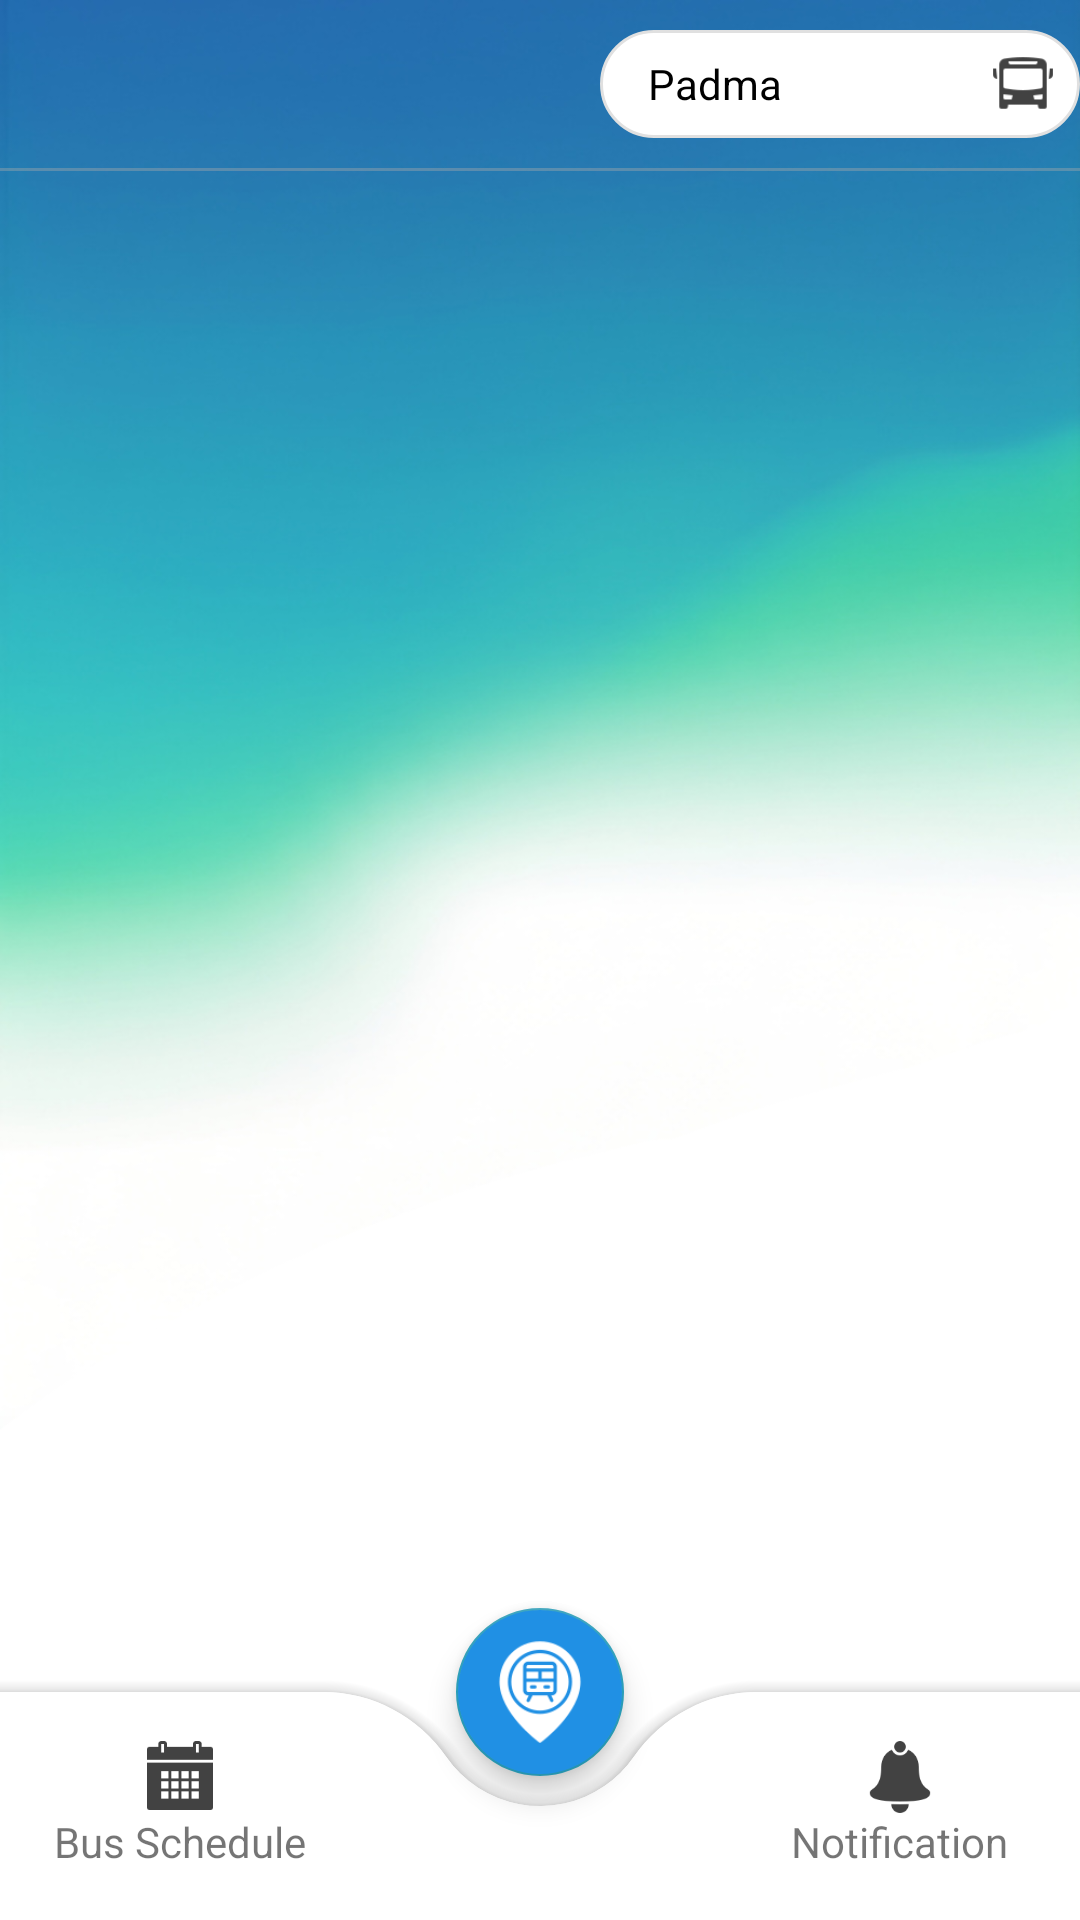

Reconstruct the res/layout file that produces this screen, plus the resources it refers to.
<!-- AndroidManifest.xml: application theme Theme.SplashScreen -->
<!-- res/layout/activity_dashboard.xml -->
<?xml version="1.0" encoding="utf-8"?>
<androidx.drawerlayout.widget.DrawerLayout xmlns:android="http://schemas.android.com/apk/res/android"
    xmlns:app="http://schemas.android.com/apk/res-auto"
    xmlns:tools="http://schemas.android.com/tools"
    android:id="@+id/drawer_layout"
    android:layout_width="match_parent"
    android:layout_height="match_parent"
    tools:context=".activity.DashboardActivity">

    <RelativeLayout
        android:id="@+id/main"
        android:background="@drawable/dashboard_bg"
        android:layout_width="match_parent"
        android:layout_height="match_parent">

        <androidx.coordinatorlayout.widget.CoordinatorLayout
            android:layout_width="match_parent"
            android:layout_height="match_parent">

            <LinearLayout
                android:layout_width="match_parent"
                android:layout_height="match_parent"
                android:orientation="vertical">

                <com.google.android.material.appbar.MaterialToolbar
                    android:id="@+id/toolbar"
                    android:layout_width="match_parent"
                    android:layout_height="wrap_content"
                    android:elevation="0dp"
                    app:popupTheme="@style/ThemeOverlay.AppCompat.Light"
                    app:titleTextColor="@android:color/white"
                    app:contentInsetStart="0dp"
                    app:contentInsetEnd="0dp">

                    <LinearLayout
                        android:id="@+id/titleClick"
                        android:layout_width="160dp"
                        android:layout_height="36dp"
                        android:orientation="horizontal"
                        android:paddingStart="4dp"
                        android:paddingEnd="8dp"
                        android:clickable="true"
                        android:focusable="true"
                        android:layout_gravity="right"
                        android:foreground="?attr/selectableItemBackground"
                        android:gravity="center_vertical"
                        android:background="@drawable/rounded_bg_effect"
                        tools:ignore="RtlHardcoded,UseCompoundDrawables">

                        <TextView
                            android:id="@+id/titleName"
                            android:layout_weight="1"
                            android:layout_width="0dp"
                            android:layout_height="wrap_content"
                            android:text="@string/default_bus"
                            android:textSize="14sp"
                            android:gravity="center_vertical"
                            android:paddingStart="4dp"
                            android:singleLine="true"
                            android:layout_marginLeft="8dp"
                            android:layout_marginRight="8dp"
                            android:textColor="@color/black"
                            android:visibility="visible"
                            app:drawableRightCompat="@drawable/ic_arrow_drop_down"
                            tools:ignore="RtlSymmetry" />

                        <ImageView
                            android:id="@+id/titleIcon"
                            android:layout_width="22dp"
                            android:layout_height="22dp"
                            android:layout_marginStart="8dp"
                            android:src="@drawable/ic_bus"
                            tools:ignore="ContentDescription" />

                        <TextView
                            android:id="@+id/tripTitle"
                            android:layout_width="match_parent"
                            android:layout_height="wrap_content"
                            android:text="@string/start_trip"
                            android:textSize="14sp"
                            android:textStyle="bold"
                            android:gravity="center_vertical"
                            android:paddingStart="4dp"
                            android:singleLine="true"
                            android:layout_marginLeft="8dp"
                            android:layout_marginRight="8dp"
                            android:textColor="@color/black"
                            android:visibility="gone"
                            tools:ignore="RtlSymmetry" />

                    </LinearLayout>

                </com.google.android.material.appbar.MaterialToolbar>

                <View
                    android:layout_width="match_parent"
                    android:layout_height="1dp"
                    android:background="@android:color/darker_gray"
                    android:alpha="0.4" />

                <FrameLayout
                    android:id="@+id/container"
                    android:layout_width="match_parent"
                    android:layout_height="match_parent"
                    android:layout_marginBottom="36dp" />

            </LinearLayout>

            <com.google.android.material.bottomappbar.BottomAppBar
                android:id="@+id/bottomAppBar"
                android:layout_width="match_parent"
                android:layout_height="76dp"
                android:layout_gravity="bottom"
                android:backgroundTint="@color/white"
                app:fabCradleMargin="10dp"
                app:fabCradleRoundedCornerRadius="50dp"
                tools:ignore="BottomAppBar">

            </com.google.android.material.bottomappbar.BottomAppBar>

            <com.google.android.material.floatingactionbutton.FloatingActionButton
                android:id="@+id/location"
                android:layout_width="wrap_content"
                android:layout_height="wrap_content"
                android:src="@drawable/ic_bus_location"
                android:backgroundTint="@color/blue"
                app:maxImageSize="36dp"
                app:tint="@color/white"
                app:layout_anchor="@id/bottomAppBar"
                tools:ignore="ContentDescription" />

        </androidx.coordinatorlayout.widget.CoordinatorLayout>

        <LinearLayout
            android:layout_width="match_parent"
            android:layout_height="76dp"
            android:layout_alignParentBottom="true"
            android:orientation="horizontal">

            <LinearLayout
                android:id="@+id/schedule_layout"
                android:layout_weight="1"
                android:layout_width="0dp"
                android:gravity="center"
                android:clickable="true"
                android:focusable="true"
                android:orientation="vertical"
                android:background="@drawable/click_effect"
                android:layout_height="match_parent">

                <ImageView
                    android:id="@+id/action_schedule"
                    android:src="@drawable/ic_schedule"
                    android:layout_width="24dp"
                    android:layout_height="24dp"/>

                <TextView
                    android:id="@+id/schedule_text"
                    android:textSize="14sp"
                    android:text="@string/bus_schedule"
                    android:layout_width="wrap_content"
                    android:layout_height="wrap_content"/>

            </LinearLayout>

            <LinearLayout
                android:layout_weight="1"
                android:layout_width="0dp"
                android:layout_height="match_parent"/>

            <LinearLayout
                android:id="@+id/notification_layout"
                android:layout_weight="1"
                android:layout_width="0dp"
                android:gravity="center"
                android:clickable="true"
                android:focusable="true"
                android:orientation="vertical"
                android:background="@drawable/click_effect"
                android:layout_height="match_parent">

                <ImageView
                    android:id="@+id/action_notification"
                    android:src="@drawable/ic_notification"
                    android:layout_width="24dp"
                    android:layout_height="24dp"/>

                <TextView
                    android:id="@+id/notification_text"
                    android:textSize="14sp"
                    android:text="@string/notification"
                    android:layout_width="wrap_content"
                    android:layout_height="wrap_content"/>

            </LinearLayout>
        </LinearLayout>


    </RelativeLayout>

    <com.google.android.material.navigation.NavigationView
        android:id="@+id/navigation_view"
        android:layout_width="wrap_content"
        android:layout_height="match_parent"
        android:layout_gravity="start"
        android:background="@drawable/dashboard_bg"
        app:itemIconTint="@color/black"
        app:itemBackground="@drawable/drawer_item_bg"
        app:itemTextAppearance="@style/DrawerMenuText"
        app:headerLayout="@layout/drawer_header"
        app:menu="@menu/drawer_menu"/>

</androidx.drawerlayout.widget.DrawerLayout>
<!-- res/layout/drawer_header.xml (included above) -->
<?xml version="1.0" encoding="utf-8"?>
<LinearLayout xmlns:android="http://schemas.android.com/apk/res/android"
    xmlns:tools="http://schemas.android.com/tools"
    android:layout_width="match_parent"
    android:layout_height="wrap_content"
    android:layout_marginTop="16dp"
    android:orientation="vertical"
    android:layout_marginStart="16dp">

    <ImageView
        android:layout_marginTop="40dp"
        android:layout_width="90dp"
        android:layout_height="90dp"
        android:src="@drawable/ic_profile"
        tools:ignore="ContentDescription" />

    <TextView
        android:id="@+id/nav_title"
        android:textSize="20sp"
        android:textStyle="bold"
        android:text=""
        android:layout_marginTop="8dp"
        android:textColor="@color/white"
        android:layout_width="wrap_content"
        android:layout_height="wrap_content"/>

    <TextView
        android:id="@+id/nav_email"
        android:textSize="16sp"
        android:text=""
        android:layout_marginBottom="8dp"
        android:textColor="#E6E6E6"
        android:singleLine="true"
        android:layout_width="wrap_content"
        android:layout_height="wrap_content"/>


    <View
        android:layout_width="match_parent"
        android:layout_height="1dp"
        android:background="#CECECE"/>


</LinearLayout>
<!-- resources referenced by this layout -->
<resources>
  <color name="black">#FF000000</color>
  <color name="blue">#FF2090E4</color>
  <color name="white">#FFFFFFFF</color>
  <!-- drawable click_effect (drawable) -->
  <?xml version="1.0" encoding="utf-8"?>
  <ripple xmlns:android="http://schemas.android.com/apk/res/android"
      android:color="@color/ripple_gray">
  
      <item android:id="@android:id/mask">
          <shape android:shape="rectangle">
              <solid android:color="@android:color/white"/>
          </shape>
      </item>
  </ripple>
  <!-- drawable drawer_item_bg (drawable) -->
  <?xml version="1.0" encoding="utf-8"?>
  <selector xmlns:android="http://schemas.android.com/apk/res/android">
  
      <item android:state_checked="true">
          <shape>
              <solid android:color="#33FFFFFF"/>
              <corners android:radius="12dp"/>
          </shape>
      </item>
  
      <item android:state_pressed="true">
          <shape>
              <solid android:color="#22FFFFFF"/>
              <corners android:radius="12dp"/>
          </shape>
      </item>
  
      <item>
          <shape>
              <solid android:color="@android:color/transparent"/>
          </shape>
      </item>
  
  </selector>
  <!-- drawable ic_bus: png bitmap (drawable, 894 bytes) -->
  <!-- drawable rounded_bg_effect (drawable) -->
  <?xml version="1.0" encoding="utf-8"?>
  <ripple xmlns:android="http://schemas.android.com/apk/res/android"
      android:color="@color/blue_effect">
  
      <item>
          <shape android:shape="rectangle">
              <solid android:color="@android:color/white"/>
  
              <corners android:radius="250dp"/>
  
              <stroke
                  android:width="1dp"
                  android:color="#e0e0e0"/>
          </shape>
      </item>
  
      <item android:id="@android:id/mask">
          <shape android:shape="rectangle">
              <solid android:color="@color/blue"/>
              <corners android:radius="250dp"/>
          </shape>
      </item>
  
  </ripple>
  <string name="bus_schedule">Bus Schedule</string>
  <string name="default_bus">Padma</string>
  <string name="notification">Notification</string>
  <string name="start_trip">Start Trip</string>
  <style name="DrawerMenuText">
          <item name="android:textSize">14sp</item>
      </style>
  <style name="Theme.SplashScreen" parent="NoStatusBar">
          <item name="android:windowBackground">@drawable/splash_background</item>
          <item name="android:windowNoTitle">true</item>
          <item name="android:windowContentOverlay">@null</item>
          <item name="android:navigationBarColor">@android:color/transparent</item>
      </style>
  <color name="ripple_gray">#33000000</color>
  <color name="blue_effect">#9F2090E4</color>
  <style name="NoStatusBar" parent="Theme.BUBTBusTracker">
          <item name="android:statusBarColor">@android:color/transparent</item>
          <item name="android:windowTranslucentStatus">false</item>
          <item name="android:windowDrawsSystemBarBackgrounds">true</item>
      </style>
  <!-- drawable splash_background (drawable) -->
  <?xml version="1.0" encoding="utf-8"?>
  <layer-list xmlns:tools="http://schemas.android.com/tools"
      xmlns:android="http://schemas.android.com/apk/res/android">
  
      <item android:drawable="@drawable/splash_bg"/>
  
      <item
          android:drawable="@drawable/app_logo_round"
          android:width="220dp"
          android:height="220dp"
          android:gravity="center"
          android:bottom="180dp"
          tools:ignore="UnusedAttribute" />
  
      <item android:drawable="@drawable/app_logo_text"
          android:width="160dp"
          android:height="80dp"
          android:top="150dp"
          android:gravity="center"
          tools:ignore="UnusedAttribute" />
  
  </layer-list>
  <style name="Theme.BUBTBusTracker" parent="Theme.MaterialComponents.Light.NoActionBar">
          <item name="colorPrimary">#256CAE</item>
          <item name="colorOnPrimary">#FFFFFF</item>
          <item name="colorSecondary">#2A9DB8</item>
      </style>
  <!-- drawable splash_bg: webp bitmap (drawable, 7070 bytes) -->
</resources>
